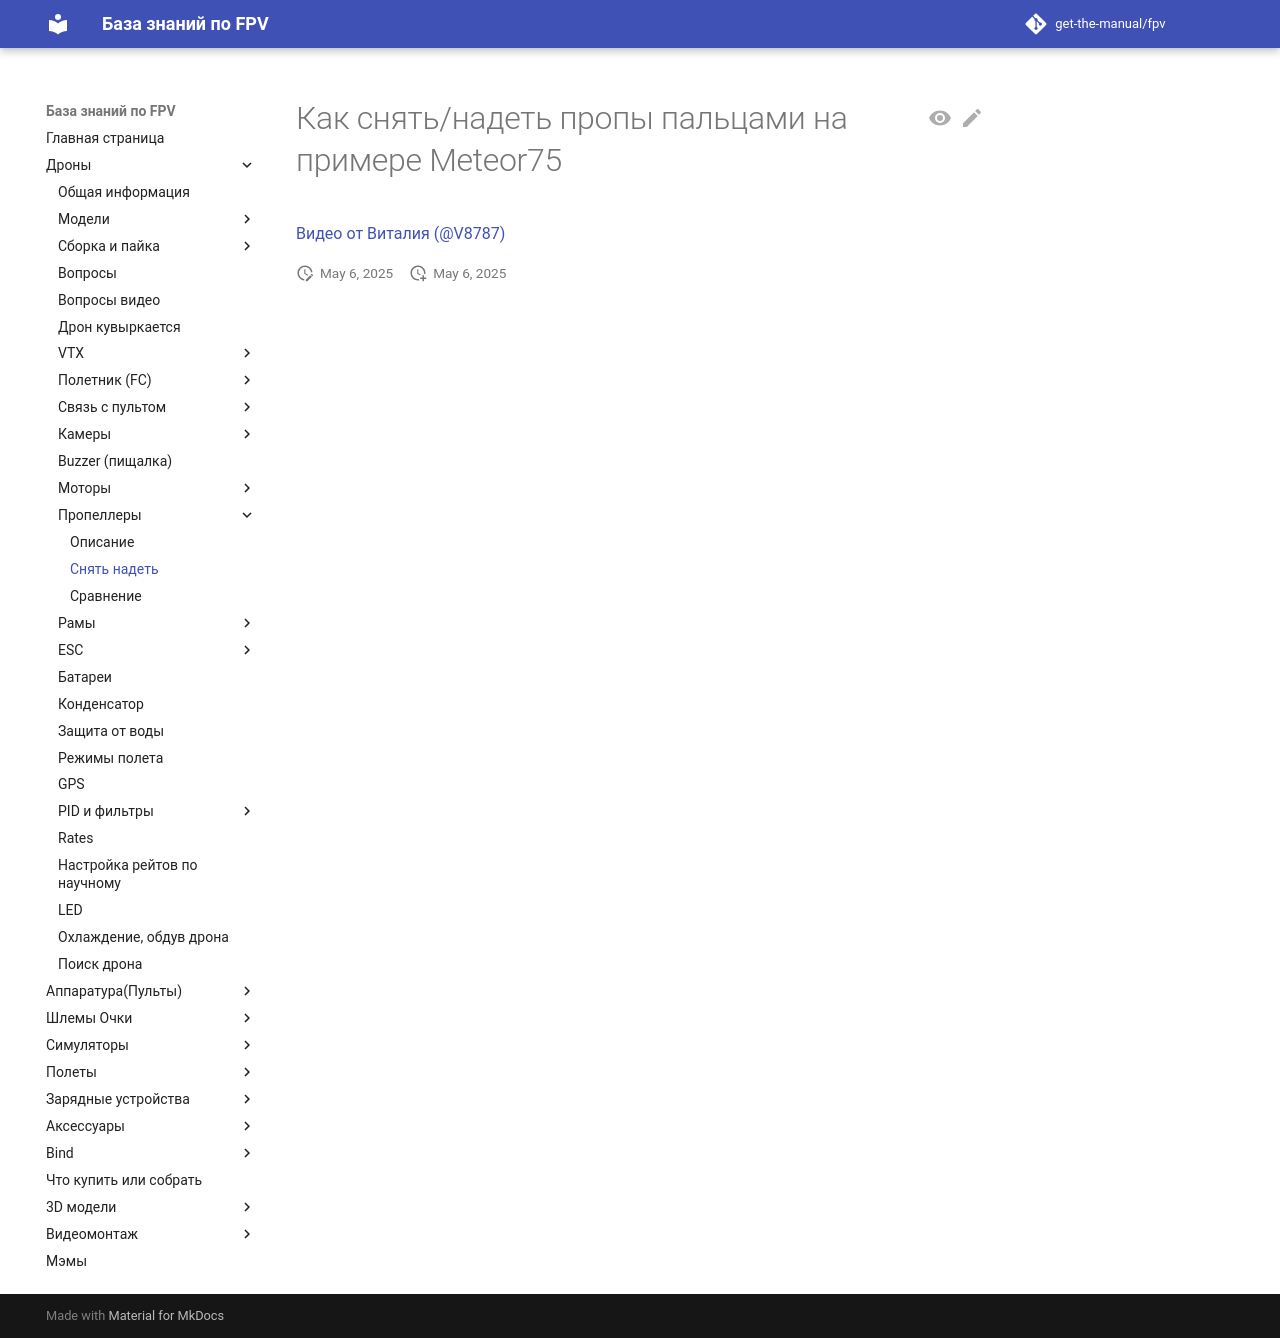

repository: get-the-manual/fpv · page: 00_Drones/40_Prop/20_Snyat_nadet/index.html · generator: mkdocs

# Как снять/надеть пропы пальцами на примере Meteor75
[Видео от Виталия (@V8787)](PropsInOut.mp4)
